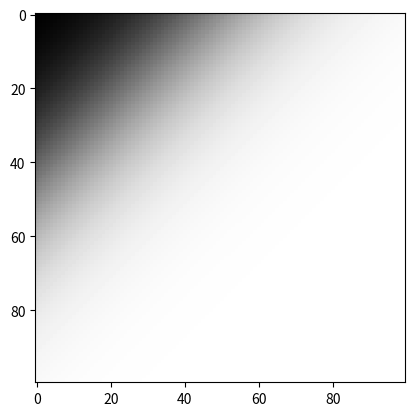
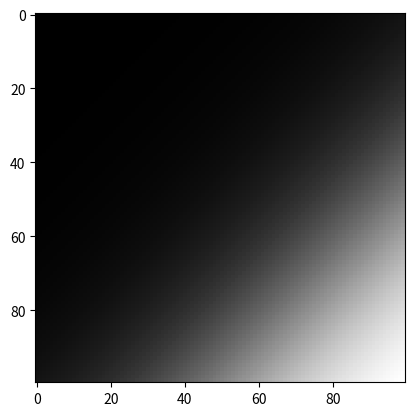
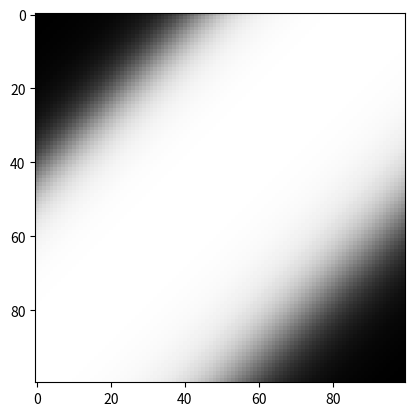
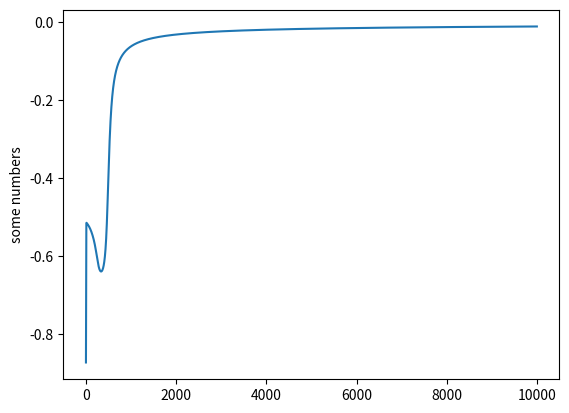

Write Python code to recreate these figures, in order.
import numpy as np
import matplotlib.pyplot as plt
#import pylab as plt

class NeuralNetwork:
    def __init__(self):
        #np.random.seed(10) # for generating the same resultss
        
        self.wij   = np.random.rand(2,2) # input to hidden layer weights
        self.bj    = np.random.rand(2,1) # bias input
        self.wjk   = np.random.rand(2,1) # hidden layer to output weights
        self.bk    = np.random.rand(1,1) # bias output
        #self.wkl   = np.random.rand(2,1) # hidden layer to output weights
        #self.bl    = np.random.rand(1,1) # bias outputs
        self.wv = [self.wij, self.wjk]
        self.bv = [self.bj, self.bk]
        
    def sigmoid(self, x, w, b):
        z = np.dot(x, w) + b.T
        return 1/(1 + np.exp(-z))
    
    def sigmoid_derivative(self, x, w, b):
        return self.sigmoid(x, w, b) * (1 - self.sigmoid(x, w, b))
    
    def gradient_descent(self, x, y, iterations):
        x_real = x
        for i in range(iterations):
            xv = []
            gwv = []
            gbv = []
            npdot = []
            npdotb = []
            ind = 0
            x = x_real
            for z in range (len(self.wv)):
                xv.append(x)
                #Xi = x
                print("**********************")
                print(x)
                print(xv[z],"a", self.wv[z],"b", self.bv[z], "c")
                print("**********************")
                x = self.sigmoid(xv[z], self.wv[z], self.bv[z])
                #Xj = self.sigmoid(Xi, self.wij, self.bj)
                if (z == len(self.wv) - 1):
                    yhat = self.sigmoid(xv[z], self.wv[z], self.bv[z])
                    # gradients for hidden to output weights
                    for z1 in range(len(self.wv) - 1, -1, -1):
                        if z1 == (len(self.wv) - 1) :
                            gwv.append(np.dot(xv[z1].T, (y - yhat) * self.sigmoid_derivative(xv[z1], self.wv[z1], self.bv[z1])))
                            gbv.append(np.sum(((y - yhat) * self.sigmoid_derivative(xv[z1], self.wv[z1], self.bv[z1])).T, axis=1, keepdims=True))
                            npdot.append(np.dot((y - yhat) * self.sigmoid_derivative(xv[z1], self.wv[z1], self.bv[z1]), self.wv[z1].T))
                            npdotb.append(np.dot((y - yhat) * self.sigmoid_derivative(xv[z1], self.wv[z1], self.bv[z1]), self.wv[z1].T))
                        else :
                            gwv.append(np.dot(xv[z1].T, npdot[ind] * self.sigmoid_derivative(xv[z1], self.wv[z1], self.bv[z1])))
                            gbv.append(np.sum((npdotb[ind] * self.sigmoid_derivative(xv[z1], self.wv[z1], self.bv[z1])).T, axis=1, keepdims=True))
                            npdot.append(np.dot( npdot[ind] * self.sigmoid_derivative(xv[z1], self.wv[z1], self.bv[z1]), self.wv[z1].T ))
                            npdotb.append(np.dot( npdotb[ind] * self.sigmoid_derivative(xv[z1], self.wv[z1], self.bv[z1]), self.wv[z1].T))
                            
                            ind += 1
                        #g_wjk = np.dot(Xj.T, (y - yhat) * self.sigmoid_derivative(Xj, self.wjk, self.bk))
                        
                        # gradients for input to hidden weights
                        #los gradientes(derivadas) son la razón de cambio del error con respecto a los pesos por lo tanto si la razón de cambio es positiva significa
                        #que la pendiente de la recta es positiva por lo tanto el error va en aumento y hay que restar el gradiente de los pesos.
                        #g_wkl = np.dot(Xk.T, (y - yhat) * self.sigmoid_derivative(Xk, self.wkl, self.bl))
                        #g_wjk = np.dot(Xj.T, np.dot((y - yhat) * self.sigmoid_derivative(Xl, self.wkl, self.bl), self.wkl.T) * self.sigmoid_derivative(Xj, self.wjk, self.bk))
                        #g_wij = np.dot(Xi.T, np.dot(np.dot((y - yhat) * self.sigmoid_derivative(Xk, self.wkl, self.bl), self.wkl.T) * self.sigmoid_derivative(Xj, self.wjk, self.bk), self.wjk.T) * self.sigmoid_derivative(Xi, self.wij, self.bj))
                        # gradients for input to hidden bias
                        #g_bk = np.sum(np.dot(1, (y - yhat) * self.sigmoid_derivative(Xj, self.wjk, self.bk)).T, axis=1, keepdims=True)
                        #g_bk = np.sum(((y - yhat) * self.sigmoid_derivative(Xj, self.wjk, self.bk)).T, axis=1, keepdims=True)
                        #g_bj = np.sum(np.dot(1, np.dot((y - yhat) * self.sigmoid_derivative(Xj, self.wjk, self.bk), self.wjk.T) * self.sigmoid_derivative(Xi, self.wij, self.bj)).T, axis=1, keepdims=True)
                        #g_bj = np.sum((np.dot((y - yhat) * self.sigmoid_derivative(Xj, self.wjk, self.bk), self.wjk.T) * self.sigmoid_derivative(Xi, self.wij, self.bj)).T, axis=1, keepdims=True)
                        # update weights and bias we sum the gradients because the MSE(error cuadrático medio ) is calculated like this (yhat-y) and we are using (y-yhat) so there is the change of sign
                    #self.wij += g_wij
                    #self.wjk += g_wjk
                    #self.bj  += g_bj
                    #self.bk  += g_bk
                    gwv = gwv[::-1]
                    gbv = gbv[::-1]
                    for zx in range (len(self.wv)): 
                        print("------------------------------------------")
                        print(self.wv[zx])
                        print("------------------------------------------")
                        print(gwv[zx])
                        self.wv[zx] += gwv[zx]  
                        self.bv[zx] += gbv[zx]        
                    error.extend([y[0]-yhat[0]])
        print('The final prediction from neural network are: ')
        print(yhat)
        print(gwv)

if __name__ == '__main__':
    neural_network = NeuralNetwork()
    print('Random starting input to hidden weights: ')
    print(neural_network.wv[0])
    print('Random starting hidden to output weights: ')
    print(neural_network.wv[1])
    X = np.array([[1, 1], [1, 0], [0, 1], [0, 0]])
    y = np.array([[0, 1, 1, 0]]).T
    error = []
    testa = []
    testb = []
    testc = []
    pretesta = []
    pretestb = []
    pretestc = []
    neural_network.gradient_descent(X, y, 10000)
    print('Final input to hidden weights: ')
    print(neural_network.wv[0])
    print('Final hidden to output weights: ')
    print(neural_network.wv[1])
    print('Final input to hidden bias: ')
    print(neural_network.bv[0])
    print('Final hidden to output bias: ')
    print(neural_network.bv[1])
    for i in range(0,100):
        pretesta = []
        pretestb = []
        pretestc = []
        for j in range(0,100):
            x1 = i/100
            x2 = j/100
            #Xi = [x1, x2]
            Xi = np.array([x1, x2])
            Xj = neural_network.sigmoid(Xi, neural_network.wv[0], neural_network.bv[0])
            #print(Xj[0])
            #print(Xj)
            #print(Xj[0][1])
            yhat = neural_network.sigmoid(Xj, neural_network.wv[1], neural_network.bv[1])
            pretesta.extend([Xj[0][0]])
            pretestb.extend([Xj[0][1]])
            pretestc.extend(yhat[0])
        testa.extend([pretesta])
        testb.extend([pretestb])
        testc.extend([pretestc])
    plt.imshow(testa, cmap='gray', interpolation='nearest')   #plotear la segmentación de la primera neurona(activacion)
    plt.show()
    plt.imshow(testb, cmap='gray', interpolation='nearest')   #plotear la segmentación de la segunda neurona(activacion)
    plt.show()
    plt.imshow(testc, cmap='gray', interpolation='nearest')   #plotear la segmentacion en la salida(activación)
    plt.show()
    plt.plot(error)
    plt.ylabel('some numbers')
    plt.show()
